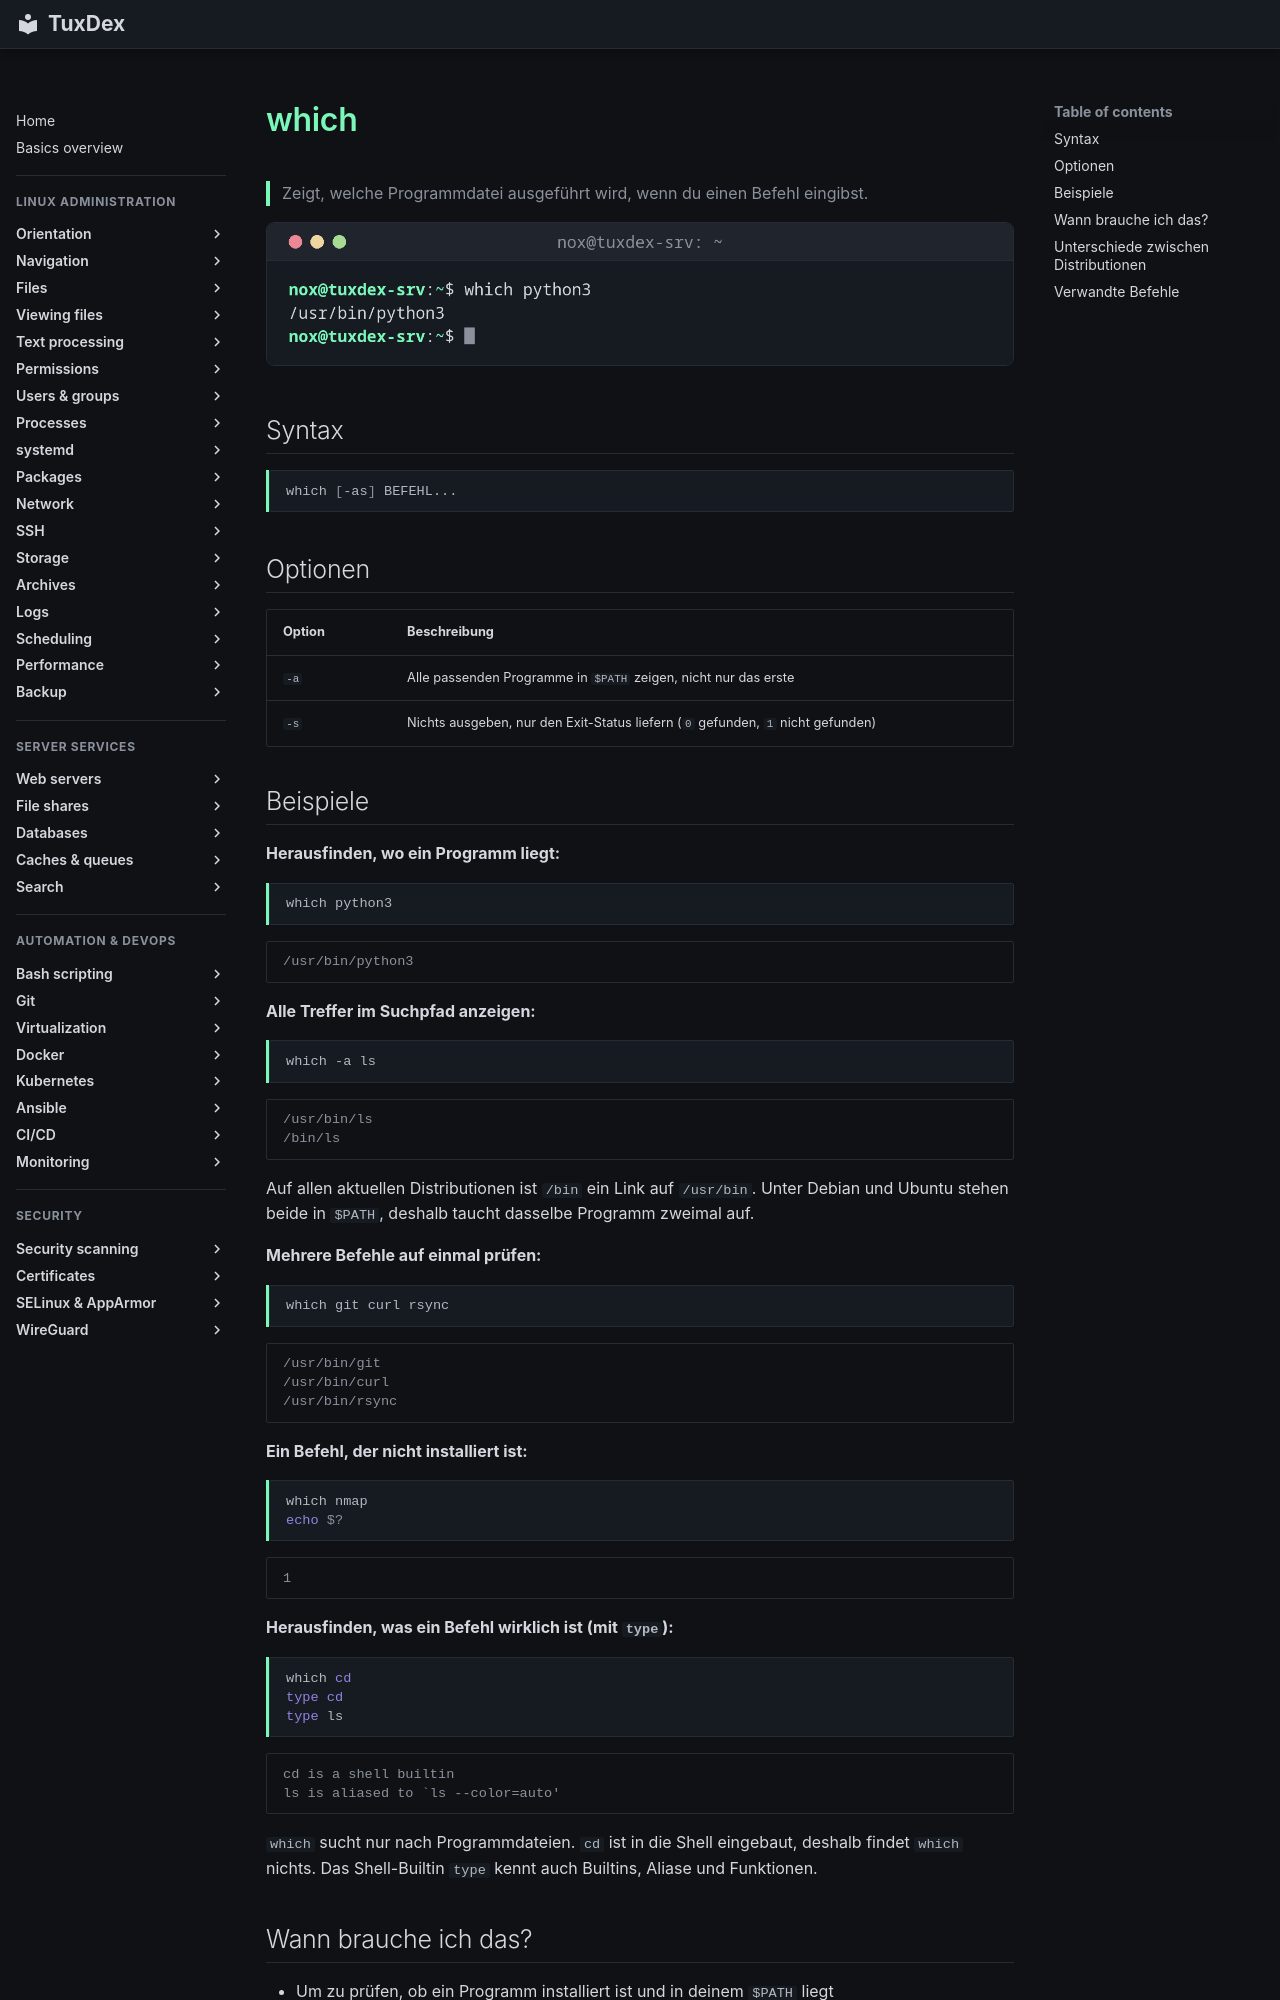

repository: Noxisan/tuxcodex · page: 02-navigation/which.de/index.html · generator: mkdocs

# which

> Zeigt, welche Programmdatei ausgeführt wird, wenn du einen Befehl eingibst.

![which output](../assets/screenshots/02-navigation/which.png)

## Syntax

```bash
which [-as] BEFEHL...
```

## Optionen

| Option | Beschreibung |
|--------|--------------|
| `-a` | Alle passenden Programme in `$PATH` zeigen, nicht nur das erste |
| `-s` | Nichts ausgeben, nur den Exit-Status liefern (`0` gefunden, `1` nicht gefunden) |

## Beispiele

**Herausfinden, wo ein Programm liegt:**

```bash
which python3
```

```text
/usr/bin/python3
```

**Alle Treffer im Suchpfad anzeigen:**

```bash
which -a ls
```

```text
/usr/bin/ls
/bin/ls
```

Auf allen aktuellen Distributionen ist `/bin` ein Link auf `/usr/bin`. Unter Debian und
Ubuntu stehen beide in `$PATH`, deshalb taucht dasselbe Programm zweimal auf.

**Mehrere Befehle auf einmal prüfen:**

```bash
which git curl rsync
```

```text
/usr/bin/git
/usr/bin/curl
/usr/bin/rsync
```

**Ein Befehl, der nicht installiert ist:**

```bash
which nmap
echo $?
```

```text
1
```

**Herausfinden, was ein Befehl wirklich ist (mit `type`):**

```bash
which cd
type cd
type ls
```

```text
cd is a shell builtin
ls is aliased to `ls --color=auto'
```

`which` sucht nur nach Programmdateien. `cd` ist in die Shell eingebaut, deshalb findet
`which` nichts. Das Shell-Builtin `type` kennt auch Builtins, Aliase und Funktionen.
